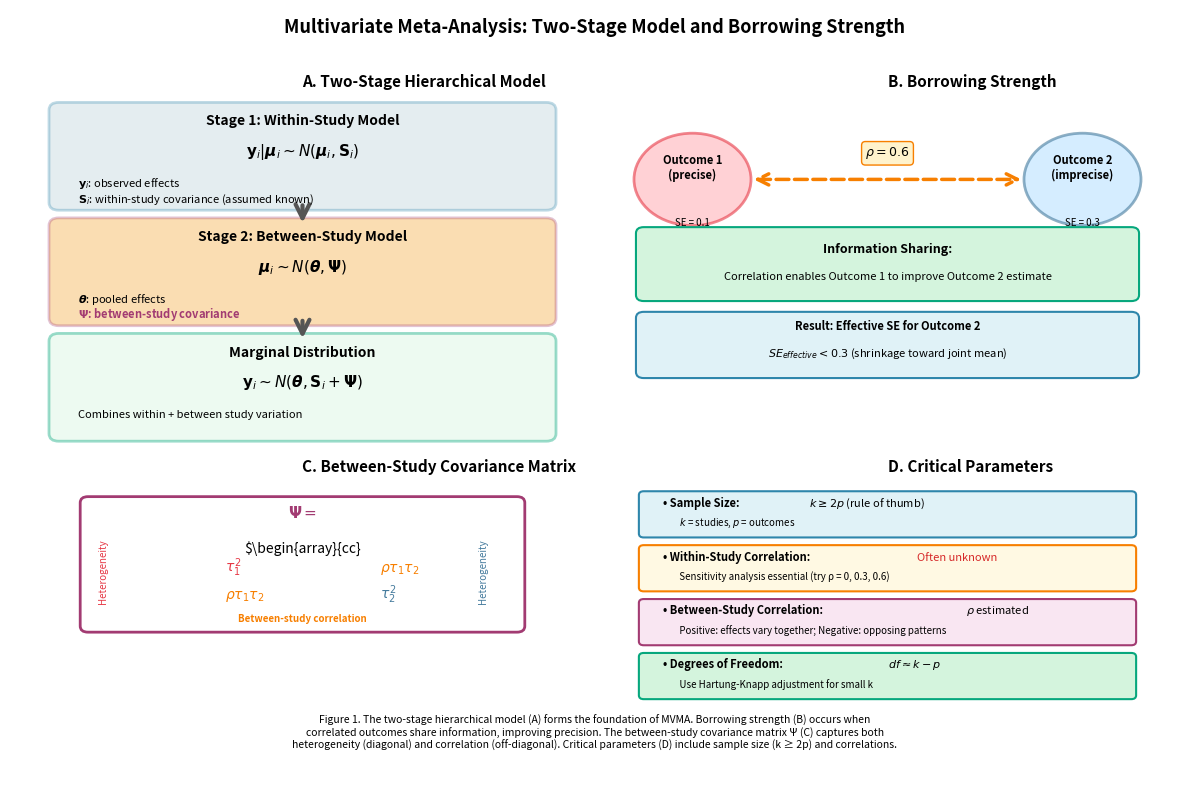

The script that saved this image: (Note: this script raises an exception after producing the figure.)
"""
Figure 1 for Synthesis: MVMA Two-Stage Model and Borrowing Strength
Shows hierarchical structure and correlation-based information sharing
"""

import matplotlib.pyplot as plt
import matplotlib.patches as mpatches
from matplotlib.patches import FancyBboxPatch, FancyArrowPatch, Circle, Ellipse
import numpy as np

# Publication quality
plt.rcParams['font.family'] = 'sans-serif'
plt.rcParams['font.size'] = 10
plt.rcParams['axes.linewidth'] = 1.0

fig = plt.figure(figsize=(12, 8))
ax = fig.add_subplot(111)
ax.set_xlim(0, 12)
ax.set_ylim(0, 10)
ax.axis('off')

# Title
ax.text(6, 9.7, 'Multivariate Meta-Analysis: Two-Stage Model and Borrowing Strength',
        ha='center', fontsize=13, fontweight='bold')

# ============ PANEL A: Two-Stage Hierarchical Model ============
ax.text(3, 9.0, 'A. Two-Stage Hierarchical Model', fontsize=11, fontweight='bold')

# Stage 1
stage1_box = FancyBboxPatch((0.5, 7.5), 5, 1.2, boxstyle="round,pad=0.1",
                           edgecolor='#2E86AB', facecolor='#A7C4D0', linewidth=2, alpha=0.3)
ax.add_patch(stage1_box)
ax.text(3, 8.5, 'Stage 1: Within-Study Model', ha='center', fontsize=10, fontweight='bold')
ax.text(3, 8.1, r'$\mathbf{y}_i | \boldsymbol{\mu}_i \sim N(\boldsymbol{\mu}_i, \mathbf{S}_i)$',
        ha='center', fontsize=11)
ax.text(0.7, 7.7, r'$\mathbf{y}_i$: observed effects', fontsize=8)
ax.text(0.7, 7.5, r'$\mathbf{S}_i$: within-study covariance (assumed known)', fontsize=8)

# Stage 2
stage2_box = FancyBboxPatch((0.5, 6.0), 5, 1.2, boxstyle="round,pad=0.1",
                           edgecolor='#A23B72', facecolor='#F18F01', linewidth=2, alpha=0.3)
ax.add_patch(stage2_box)
ax.text(3, 7.0, 'Stage 2: Between-Study Model', ha='center', fontsize=10, fontweight='bold')
ax.text(3, 6.6, r'$\boldsymbol{\mu}_i \sim N(\boldsymbol{\theta}, \boldsymbol{\Psi})$',
        ha='center', fontsize=11)
ax.text(0.7, 6.2, r'$\boldsymbol{\theta}$: pooled effects', fontsize=8)
ax.text(0.7, 6.0, r'$\boldsymbol{\Psi}$: between-study covariance', fontsize=8, color='#A23B72', fontweight='bold')

# Arrow between stages
arrow1 = FancyArrowPatch((3, 7.5), (3, 7.2),
                        arrowstyle='->', mutation_scale=25, linewidth=3, color='#555')
ax.add_patch(arrow1)

# Marginal
marginal_box = FancyBboxPatch((0.5, 4.5), 5, 1.2, boxstyle="round,pad=0.1",
                             edgecolor='#06A77D', facecolor='#D4F4DD', linewidth=2, alpha=0.4)
ax.add_patch(marginal_box)
ax.text(3, 5.5, 'Marginal Distribution', ha='center', fontsize=10, fontweight='bold')
ax.text(3, 5.1, r'$\mathbf{y}_i \sim N(\boldsymbol{\theta}, \mathbf{S}_i + \boldsymbol{\Psi})$',
        ha='center', fontsize=11)
ax.text(0.7, 4.7, 'Combines within + between study variation', fontsize=8, style='italic')

# Arrow to marginal
arrow2 = FancyArrowPatch((3, 6.0), (3, 5.7),
                        arrowstyle='->', mutation_scale=25, linewidth=3, color='#555')
ax.add_patch(arrow2)

# ============ PANEL B: Borrowing Strength Mechanism ============
ax.text(9, 9.0, 'B. Borrowing Strength', fontsize=11, fontweight='bold')

# Two correlated outcomes
outcome1_circ = Circle((7, 7.8), 0.6, edgecolor='#E63946', facecolor='#FFB3BA', linewidth=2, alpha=0.6)
ax.add_patch(outcome1_circ)
ax.text(7, 7.8, 'Outcome 1\n(precise)', ha='center', fontsize=8, fontweight='bold')
ax.text(7, 7.2, r'SE = 0.1', ha='center', fontsize=7, style='italic')

outcome2_circ = Circle((11, 7.8), 0.6, edgecolor='#457B9D', facecolor='#BAE1FF', linewidth=2, alpha=0.6)
ax.add_patch(outcome2_circ)
ax.text(11, 7.8, 'Outcome 2\n(imprecise)', ha='center', fontsize=8, fontweight='bold')
ax.text(11, 7.2, r'SE = 0.3', ha='center', fontsize=7, style='italic')

# Correlation arrow
corr_arrow = FancyArrowPatch((7.6, 7.8), (10.4, 7.8),
                            arrowstyle='<->', mutation_scale=20, linewidth=2.5,
                            color='#F77F00', linestyle='--')
ax.add_patch(corr_arrow)
ax.text(9, 8.1, r'$\rho = 0.6$', ha='center', fontsize=9, fontweight='bold',
        bbox=dict(boxstyle='round,pad=0.3', facecolor='#FFF3CD', edgecolor='#F77F00'))

# Information flow
info_box = FancyBboxPatch((6.5, 6.3), 5, 0.8, boxstyle="round,pad=0.08",
                         edgecolor='#06A77D', facecolor='#D4F4DD', linewidth=1.5)
ax.add_patch(info_box)
ax.text(9, 6.85, 'Information Sharing:', ha='center', fontsize=9, fontweight='bold')
ax.text(9, 6.5, 'Correlation enables Outcome 1 to improve Outcome 2 estimate',
        ha='center', fontsize=8)

# Efficiency gain
efficiency_box = FancyBboxPatch((6.5, 5.3), 5, 0.7, boxstyle="round,pad=0.08",
                               edgecolor='#2E86AB', facecolor='#E0F2F7', linewidth=1.5)
ax.add_patch(efficiency_box)
ax.text(9, 5.85, 'Result: Effective SE for Outcome 2', ha='center', fontsize=8, fontweight='bold')
ax.text(9, 5.5, r'$SE_{effective} < 0.3$ (shrinkage toward joint mean)',
        ha='center', fontsize=8, style='italic')

# ============ PANEL C: Between-Study Correlation Structure ============
ax.text(3, 4.0, 'C. Between-Study Covariance Matrix', fontsize=11, fontweight='bold')

# Psi matrix visualization
psi_box = FancyBboxPatch((0.8, 2.0), 4.4, 1.6, boxstyle="round,pad=0.08",
                        edgecolor='#A23B72', facecolor='white', linewidth=2)
ax.add_patch(psi_box)

ax.text(3, 3.4, r'$\boldsymbol{\Psi} = $', ha='center', fontsize=11, fontweight='bold', color='#A23B72')

# Matrix elements
ax.text(3, 2.95, r'$\begin{array}{cc}', ha='center', fontsize=10)
ax.text(2.2, 2.7, r'$\tau_1^2$', fontsize=10, color='#E63946', fontweight='bold')
ax.text(3.8, 2.7, r'$\rho \tau_1 \tau_2$', fontsize=10, color='#F77F00', fontweight='bold')
ax.text(2.2, 2.35, r'$\rho \tau_1 \tau_2$', fontsize=10, color='#F77F00', fontweight='bold')
ax.text(3.8, 2.35, r'$\tau_2^2$', fontsize=10, color='#457B9D', fontweight='bold')

# Labels
ax.text(0.9, 2.7, 'Heterogeneity', fontsize=7, rotation=90, va='center', color='#E63946')
ax.text(4.8, 2.7, 'Heterogeneity', fontsize=7, rotation=90, va='center', color='#457B9D')
ax.text(3, 2.05, 'Between-study correlation', fontsize=7, ha='center', color='#F77F00', fontweight='bold')

# ============ PANEL D: Key Parameters ============
ax.text(9, 4.0, 'D. Critical Parameters', fontsize=11, fontweight='bold')

# Sample size requirement
param1_box = FancyBboxPatch((6.5, 3.2), 5, 0.5, boxstyle="round,pad=0.05",
                           edgecolor='#2E86AB', facecolor='#E0F2F7', linewidth=1.5)
ax.add_patch(param1_box)
ax.text(6.7, 3.55, '• Sample Size:', fontsize=8, fontweight='bold')
ax.text(8.2, 3.55, r'$k \geq 2p$ (rule of thumb)', fontsize=8)
ax.text(6.8, 3.3, r'   $k$ = studies, $p$ = outcomes', fontsize=7, style='italic')

# Correlation requirement
param2_box = FancyBboxPatch((6.5, 2.5), 5, 0.5, boxstyle="round,pad=0.05",
                           edgecolor='#F77F00', facecolor='#FFF9E3', linewidth=1.5)
ax.add_patch(param2_box)
ax.text(6.7, 2.85, '• Within-Study Correlation:', fontsize=8, fontweight='bold')
ax.text(9.3, 2.85, 'Often unknown', fontsize=8, color='#D62828')
ax.text(6.8, 2.6, '   Sensitivity analysis essential (try ρ = 0, 0.3, 0.6)', fontsize=7, style='italic')

# Between-study correlation
param3_box = FancyBboxPatch((6.5, 1.8), 5, 0.5, boxstyle="round,pad=0.05",
                           edgecolor='#A23B72', facecolor='#F9E6F2', linewidth=1.5)
ax.add_patch(param3_box)
ax.text(6.7, 2.15, '• Between-Study Correlation:', fontsize=8, fontweight='bold')
ax.text(9.8, 2.15, r'$\rho$ estimated', fontsize=8)
ax.text(6.8, 1.9, r'   Positive: effects vary together; Negative: opposing patterns', fontsize=7, style='italic')

# Degrees of freedom
param4_box = FancyBboxPatch((6.5, 1.1), 5, 0.5, boxstyle="round,pad=0.05",
                           edgecolor='#06A77D', facecolor='#D4F4DD', linewidth=1.5)
ax.add_patch(param4_box)
ax.text(6.7, 1.45, '• Degrees of Freedom:', fontsize=8, fontweight='bold')
ax.text(9.0, 1.45, r'$df \approx k - p$', fontsize=8)
ax.text(6.8, 1.2, '   Use Hartung-Knapp adjustment for small k', fontsize=7, style='italic')

# Footer caption
ax.text(6, 0.4, 'Figure 1. The two-stage hierarchical model (A) forms the foundation of MVMA. Borrowing strength (B) occurs when\n' +
        'correlated outcomes share information, improving precision. The between-study covariance matrix Ψ (C) captures both\n' +
        'heterogeneity (diagonal) and correlation (off-diagonal). Critical parameters (D) include sample size (k ≥ 2p) and correlations.',
        ha='center', fontsize=7.5, style='italic', multialignment='center')

plt.tight_layout()
plt.savefig('/home/user/idea9/synthesis_figures/figure1_synthesis.png', dpi=300, bbox_inches='tight')
plt.savefig('/home/user/idea9/synthesis_figures/figure1_synthesis.pdf', bbox_inches='tight')
print("Figure 1 (Synthesis) saved successfully!")
plt.close()
